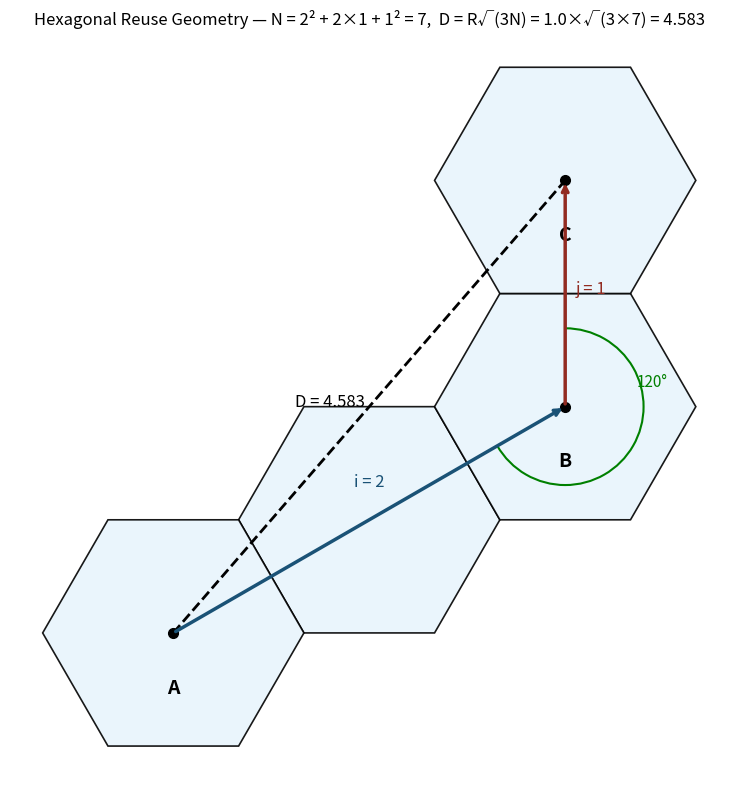

Reproduce this figure in Python.
"""
Proof: For hexagonal cellular geometry, D = R√(3N), where N = i² + ij + j².

This follows the assignment derivation using the law of cosines on the
(i, j) reuse vector with adjacent cell spacing 2Rp and Rp = (√3/2)R.
"""

from __future__ import annotations

import argparse
import math
import sys

import matplotlib.pyplot as plt
import numpy as np
from matplotlib.patches import RegularPolygon


def cluster_size(i: int, j: int) -> int:
    return i * i + i * j + j * j


def adjacent_center_distance(radius: float) -> float:
    """Center-to-center distance between two adjacent hexagonal cells."""
    rp = (math.sqrt(3) / 2) * radius
    return 2 * rp


def axial_to_cartesian(q: int, r: int, radius: float) -> tuple[float, float]:
    """Convert axial hex coordinates to Cartesian (pointy-top layout)."""
    x = 1.5 * radius * q
    y = math.sqrt(3) * radius * (r + q / 2)
    return x, y


def reuse_distance_formula(radius: float, n: int) -> float:
    return radius * math.sqrt(3 * n)


def reuse_ratio(n: int) -> float:
    return math.sqrt(3 * n)


def print_proof(i: int, j: int, radius: float = 1.0) -> None:
    """Print the full step-by-step proof from the assignment."""
    n = cluster_size(i, j)
    rp = (math.sqrt(3) / 2) * radius
    two_rp = 2 * rp
    cos_120 = math.cos(math.radians(120))
    d_squared = (i * two_rp) ** 2 + (j * two_rp) ** 2 - 2 * (i * two_rp) * (j * two_rp) * cos_120
    d_from_steps = math.sqrt(d_squared)
    d_from_formula = reuse_distance_formula(radius, n)
    q_ratio = reuse_ratio(n)

    bar = "=" * 72

    print(bar)
    print("PROOF: Co-channel reuse distance in hexagonal geometry")
    print(bar)
    print()
    print("To prove:")
    print("    D = R√(3N)     and     Q = D/R = √(3N)")
    print("where")
    print("    R = radius of a regular hexagonal cell")
    print("    N = i² + ij + j²   (cluster size)")
    print("    i, j = non-negative integers along two 120° reuse directions")
    print("    D = distance between centers of two co-channel cells")
    print()
    print("-" * 72)
    print("STEP 1 — Geometry of the reuse vector")
    print("-" * 72)
    print()
    print("Refer to the diagram: move i hex steps from A to B, then j steps")
    print("from B to C along a direction 120° to AB. The co-channel distance is AC = D.")
    print()
    print("Let Rp = center-to-center distance of adjacent hexagonal cells / 2")
    print("     (half the spacing between neighboring cell centers).")
    print()
    print("Each step spans 2Rp, so:")
    print(f"    AB = i · 2Rp = {i} × {two_rp:.4f} = {i * two_rp:.4f}")
    print(f"    BC = j · 2Rp = {j} × {two_rp:.4f} = {j * two_rp:.4f}")
    print(f"    ∠ABC = 120°     (cos 120° = {cos_120:.1f})")
    print()
    print("-" * 72)
    print("STEP 2 — Law of cosines")
    print("-" * 72)
    print()
    print("Applying the law of cosines in triangle ABC (interior angle at B = 120°):")
    print()
    print("    D² = (i·2Rp)² + (j·2Rp)² − 2(i·2Rp)(j·2Rp) cos(120°)")
    print()
    print(f"Substituting cos(120°) = {cos_120:.1f}:")
    print()
    print("    D² = 4Rp²i² + 4Rp²j² − 2·4Rp²ij·(−½)")
    print("    D² = 4Rp² (i² + ij + j²)")
    print()
    print(f"Numerical check with i={i}, j={j}, R={radius}:")
    print(f"    D² = {d_squared:.6f}  →  D = {d_from_steps:.6f}")
    print()
    print("-" * 72)
    print("STEP 3 — Relating Rp to cell radius R")
    print("-" * 72)
    print()
    print("For a regular hexagon of radius R (center to vertex):")
    print()
    print("    Rp = (√3 / 2) · R")
    print()
    print(f"With R = {radius}:")
    print(f"    Rp = {rp:.6f}")
    print(f"    2Rp = √3 · R = {two_rp:.6f}")
    print()
    print("Substituting Rp into D²:")
    print()
    print("    D² = 4 · (3R²/4) · (i² + ij + j²)")
    print("    D² = 3R² · (i² + ij + j²)")
    print()
    print("-" * 72)
    print("STEP 4 — Cluster size N")
    print("-" * 72)
    print()
    print("By definition of cluster size in hexagonal reuse:")
    print()
    print(f"    N = i² + ij + j² = {i}² + {i}×{j} + {j}² = {n}")
    print()
    print("Therefore:")
    print()
    print("    D² = 3R²N")
    print("    D  = R√(3N)")
    print()
    print("Co-channel reuse ratio:")
    print()
    print("    Q = D/R = √(3N)")
    print()
    print("-" * 72)
    print("STEP 5 — Numerical verification")
    print("-" * 72)
    print()
    print(f"Given: i = {i}, j = {j}, R = {radius}")
    print(f"    N = {n}")
    print(f"    D (from law of cosines)  = {d_from_steps:.6f}")
    print(f"    D (from formula R√(3N))  = {d_from_formula:.6f}")
    print(f"    Q = D/R                  = {q_ratio:.6f}")
    print(f"    √(3N)                    = {q_ratio:.6f}")
    print()

    if math.isclose(d_from_steps, d_from_formula, rel_tol=1e-9):
        print("✓ Both methods agree — proof verified numerically.")
    else:
        print("✗ Numerical mismatch — check parameters.")

    print()
    print("∴  D = R√(3N)  proved.")
    print(bar)


def draw_hex_at(ax, q: int, r: int, radius: float, **kwargs) -> tuple[float, float]:
    x, y = axial_to_cartesian(q, r, radius)
    defaults = dict(
        numVertices=6,
        radius=radius,
        orientation=np.radians(30),
        edgecolor="black",
        linewidth=1.2,
        facecolor="#e8f4fc",
        alpha=0.9,
    )
    defaults.update(kwargs)
    ax.add_patch(RegularPolygon((x, y), **defaults))
    return x, y


def plot_proof_diagram(
    i: int,
    j: int,
    radius: float = 1.0,
    output_path: str | None = None,
    show: bool = True,
) -> None:
    """Draw the A–B–C reuse-vector diagram from the assignment."""
    n = cluster_size(i, j)
    d_formula = reuse_distance_formula(radius, n)

    ax_x, ax_y = axial_to_cartesian(0, 0, radius)
    bx, by = axial_to_cartesian(i, 0, radius)
    cx, cy = axial_to_cartesian(i, j, radius)

    # Draw hex cells along the path A → B → C and at endpoints.
    cells = {(0, 0), (i, 0), (i, j)}
    for step in range(1, i):
        cells.add((step, 0))
    for step in range(1, j):
        cells.add((i, step))

    fig, ax = plt.subplots(figsize=(10, 8))

    for q, r in cells:
        draw_hex_at(ax, q, r, radius)

    # Highlight centers A, B, C.
    for label, (x, y) in zip("ABC", [(ax_x, ax_y), (bx, by), (cx, cy)]):
        ax.plot(x, y, "ko", markersize=7)
        ax.text(x, y - 0.35 * radius, label, ha="center", va="top", fontsize=14, fontweight="bold")

    # Vectors i and j along AB and BC.
    ax.annotate(
        "",
        xy=(bx, by),
        xytext=(ax_x, ax_y),
        arrowprops=dict(arrowstyle="->", color="#1a5276", lw=2.5),
    )
    ax.text((ax_x + bx) / 2, (ax_y + by) / 2 + 0.25 * radius, f"i = {i}", ha="center", fontsize=12, color="#1a5276")

    ax.annotate(
        "",
        xy=(cx, cy),
        xytext=(bx, by),
        arrowprops=dict(arrowstyle="->", color="#922b21", lw=2.5),
    )
    ax.text((bx + cx) / 2 + 0.2 * radius, (by + cy) / 2, f"j = {j}", ha="center", fontsize=12, color="#922b21")

    # Co-channel distance D (dashed).
    ax.plot([ax_x, cx], [ax_y, cy], "k--", lw=2)
    ax.text((ax_x + cx) / 2 - 0.3 * radius, (ax_y + cy) / 2, f"D = {d_formula:.3f}", ha="center", fontsize=12)

    # 120° angle arc at B.
    v1 = np.array([ax_x - bx, ax_y - by])
    v2 = np.array([cx - bx, cy - by])
    angle1 = math.degrees(math.atan2(v1[1], v1[0]))
    angle2 = math.degrees(math.atan2(v2[1], v2[0]))
    arc = plt.matplotlib.patches.Arc(
        (bx, by),
        width=1.2 * radius,
        height=1.2 * radius,
        angle=0,
        theta1=min(angle1, angle2),
        theta2=max(angle1, angle2),
        color="green",
        lw=1.5,
    )
    ax.add_patch(arc)
    ax.text(bx + 0.55 * radius, by + 0.15 * radius, "120°", fontsize=11, color="green")

    ax.set_aspect("equal")
    ax.autoscale_view()
    ax.set_title(
        f"Hexagonal Reuse Geometry — N = {i}² + {i}×{j} + {j}² = {n},  "
        f"D = R√(3N) = {radius}×√(3×{n}) = {d_formula:.3f}",
        fontsize=12,
    )
    plt.axis("off")
    plt.tight_layout()

    if output_path:
        fig.savefig(output_path, dpi=150, bbox_inches="tight")
        print(f"Saved proof diagram to: {output_path}")

    if show:
        plt.show()
    else:
        plt.close(fig)


def parse_args(argv: list[str] | None = None) -> argparse.Namespace:
    parser = argparse.ArgumentParser(
        description="Prove and verify D = R√(3N) for hexagonal cellular geometry."
    )
    parser.add_argument("-i", "--i-param", type=int, dest="i", default=2, help="Reuse parameter i")
    parser.add_argument("-j", "--j-param", type=int, dest="j", default=1, help="Reuse parameter j")
    parser.add_argument("--radius", type=float, default=1.0, help="Cell radius R")
    parser.add_argument(
        "--diagram",
        type=str,
        default=None,
        help="Save the A-B-C geometry diagram to this path",
    )
    parser.add_argument("--no-show", action="store_true", help="Do not open plot window")
    return parser.parse_args(argv)


def main(argv: list[str] | None = None) -> int:
    args = parse_args(argv)

    if args.i == 0 and args.j == 0:
        print("Error: i and j cannot both be zero.")
        return 1

    print_proof(args.i, args.j, args.radius)
    plot_proof_diagram(
        args.i,
        args.j,
        args.radius,
        output_path=args.diagram,
        show=not args.no_show,
    )
    return 0


if __name__ == "__main__":
    sys.exit(main())
